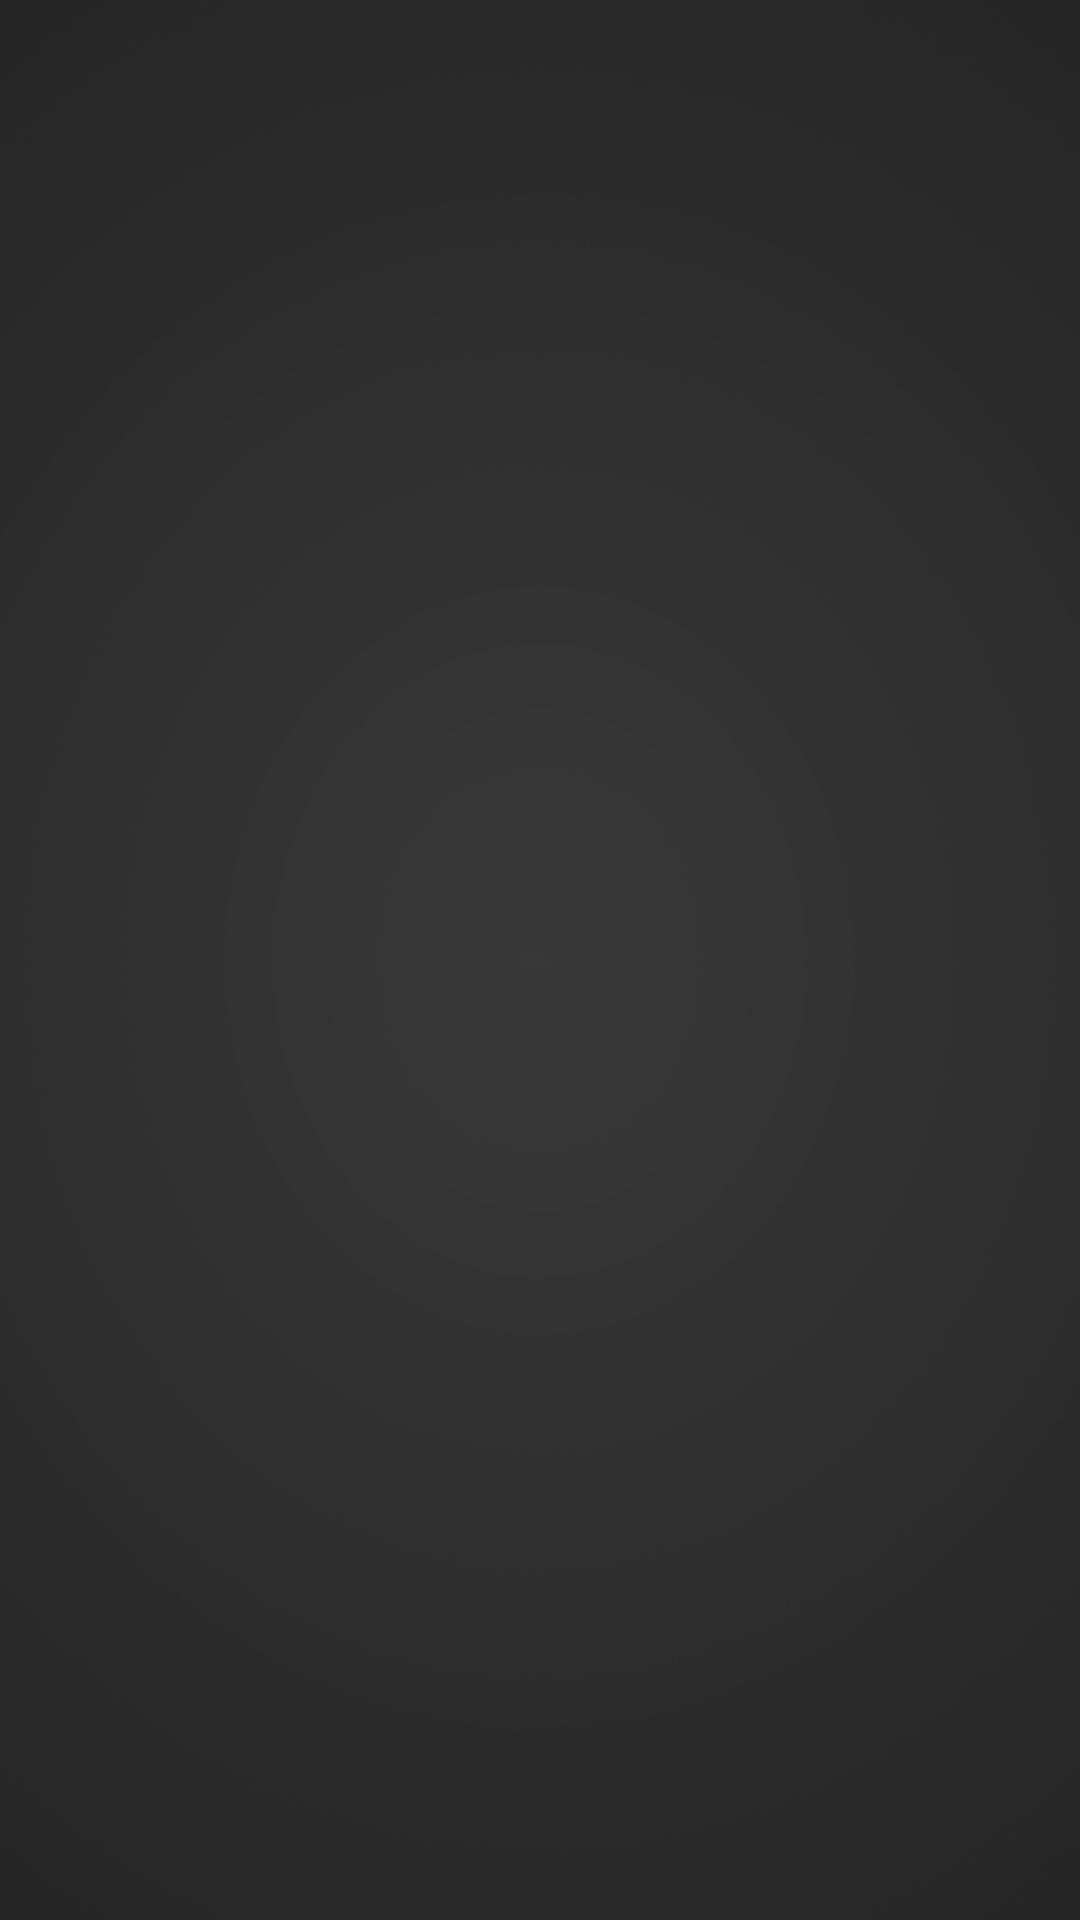

Here is an Android app screen rendered from its layout file. Give the layout XML and the strings, colors and styles it references.
<!-- AndroidManifest.xml: application theme AppTheme -->
<!-- res/layout/activity_advisory_manager.xml -->
<?xml version="1.0" encoding="utf-8"?>
<android.support.constraint.ConstraintLayout xmlns:android="http://schemas.android.com/apk/res/android"
    xmlns:app="http://schemas.android.com/apk/res-auto"
    xmlns:tools="http://schemas.android.com/tools"
    android:layout_width="match_parent"
    android:background="@drawable/background_dark"
    android:layout_height="match_parent"
    tools:context=".activities.AdvisoryManager">



</android.support.constraint.ConstraintLayout>
<!-- resources referenced by this layout -->
<resources>
  <!-- drawable background_dark: png bitmap (drawable, 86836 bytes) -->
  <style name="AppTheme" parent="Theme.AppCompat.NoActionBar">
          <item name="colorPrimary">@color/colorPrimary</item>
          <item name="colorPrimaryDark">@color/colorPrimaryDark</item>
          <item name="colorAccent">@color/colorAccent</item>
          <item name="android:statusBarColor">@color/colorDark</item>
      </style>
  <color name="colorPrimary">#ff9800</color>
  <color name="colorPrimaryDark">#f57c00</color>
  <color name="colorAccent">#f4f6ff</color>
  <color name="colorDark">#000</color>
</resources>
